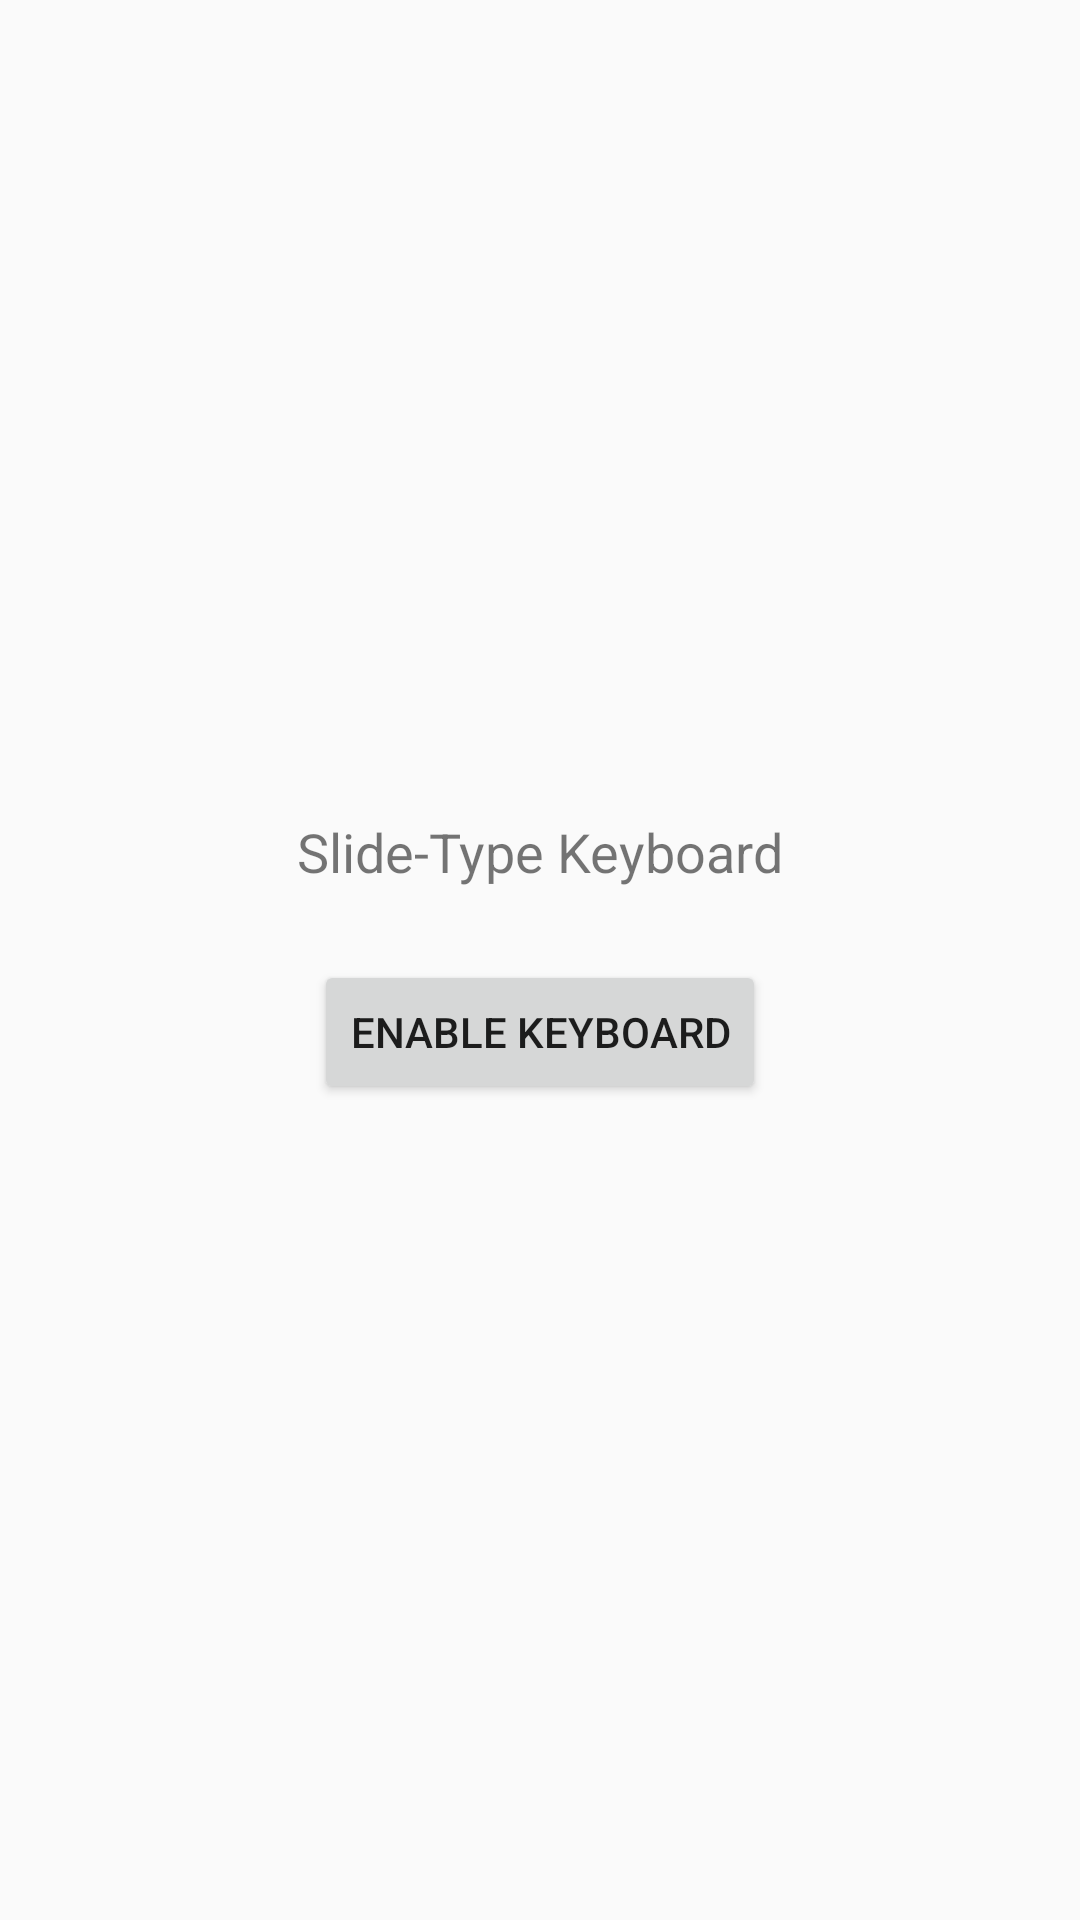

Produce the Android XML layout that renders to this screen, including the resource entries it uses.
<!-- AndroidManifest.xml: application theme AppTheme -->
<!-- res/layout/activity_main.xml -->
<LinearLayout
    xmlns:android="http://schemas.android.com/apk/res/android"
    android:layout_width="match_parent"
    android:layout_height="match_parent"
    android:orientation="vertical"
    android:gravity="center"
    android:padding="16dp">

    <TextView
        android:layout_width="wrap_content"
        android:layout_height="wrap_content"
        android:text="Slide-Type Keyboard"
        android:textSize="18sp"
        android:layout_marginBottom="24dp" />

    <Button
        android:id="@+id/enable_button"
        android:layout_width="wrap_content"
        android:layout_height="wrap_content"
        android:text="enable keyboard" />
</LinearLayout>
<!-- resources referenced by this layout -->
<resources>
  <style name="AppTheme" parent="Theme.AppCompat.Light.DarkActionBar">
          
          <item name="colorPrimary">@color/purple_500</item>
          <item name="colorPrimaryDark">@color/purple_700</item>
          <item name="colorAccent">@color/teal_200</item>
      </style>
  <color name="purple_500">#FF6200EE</color>
  <color name="purple_700">#FF3700B3</color>
  <color name="teal_200">#FF03DAC5</color>
</resources>
